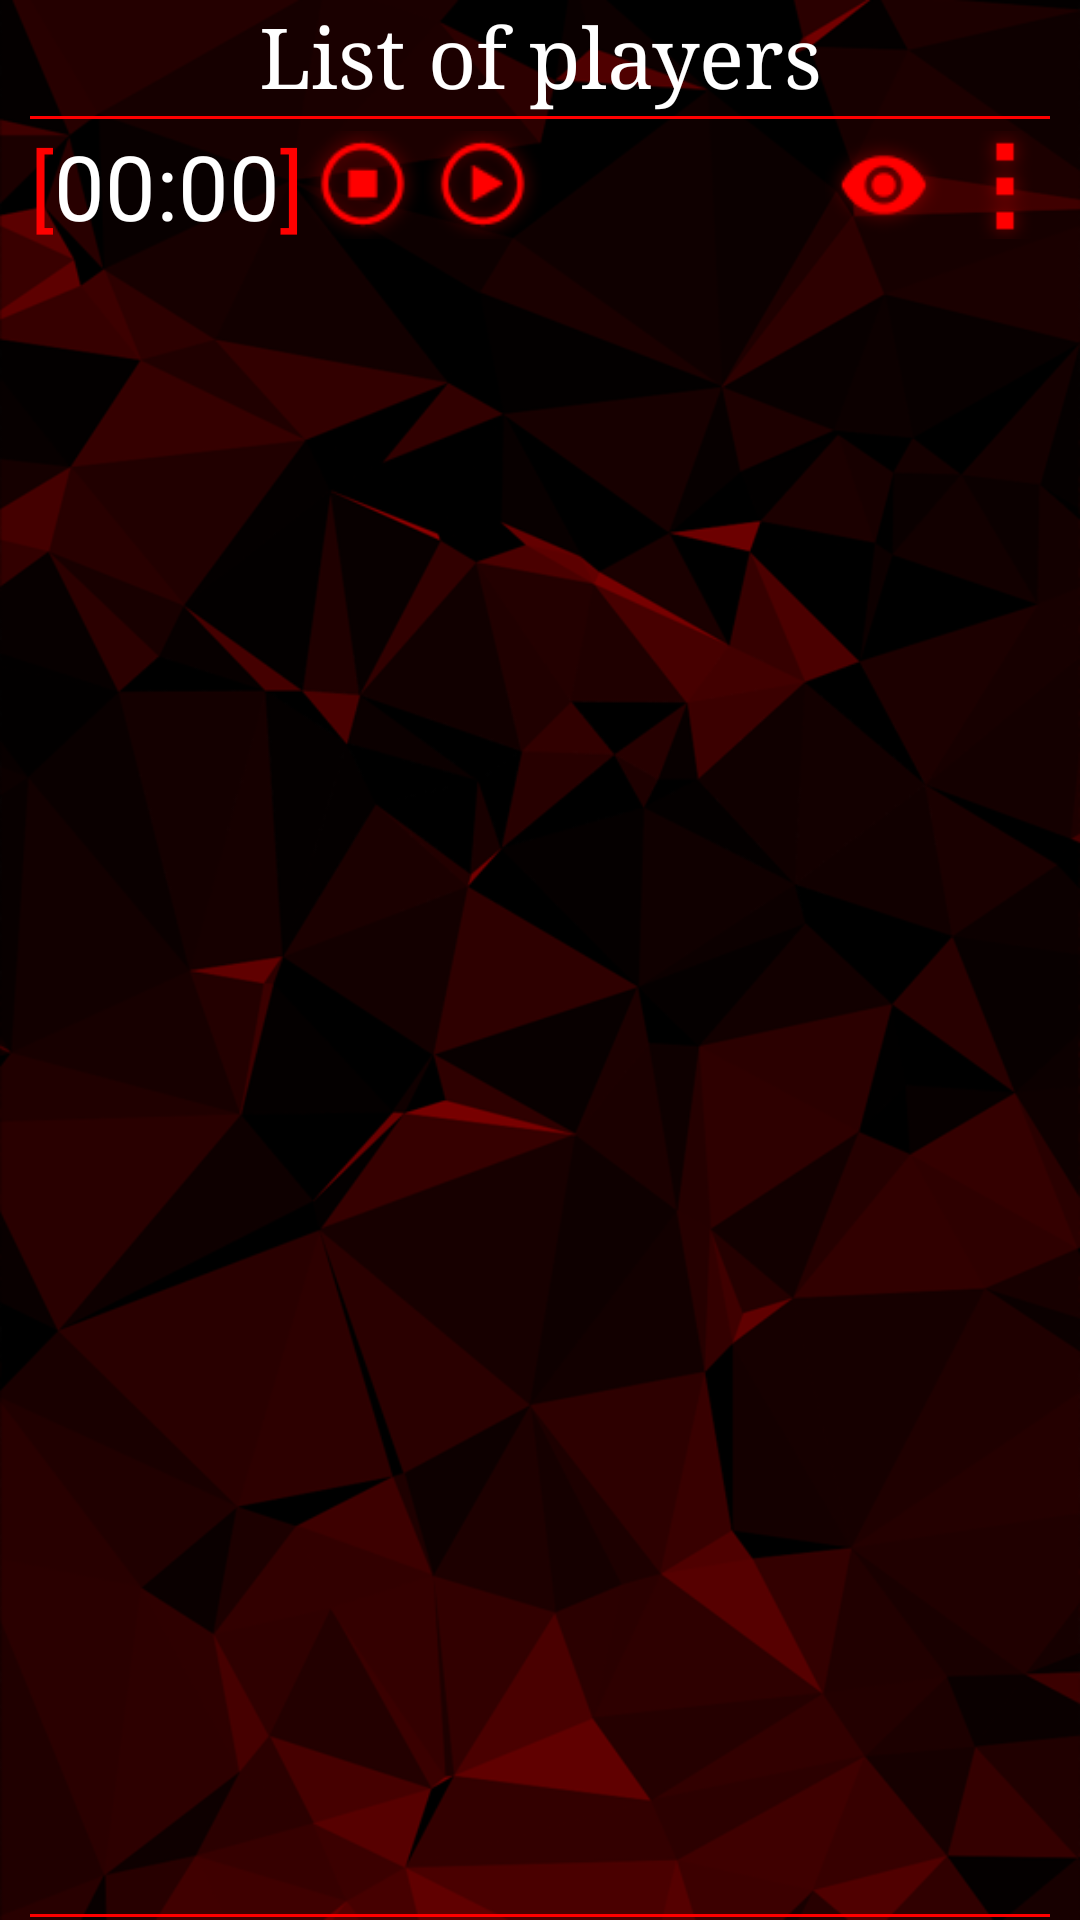

Here is an Android app screen rendered from its layout file. Give the layout XML and the strings, colors and styles it references.
<!-- AndroidManifest.xml: application theme AppTheme -->
<!-- res/layout/activity_lwp.xml -->
<LinearLayout xmlns:android="http://schemas.android.com/apk/res/android"
    xmlns:ads="http://schemas.android.com/apk/res-auto"
    android:layout_width="fill_parent"
    android:layout_height="fill_parent"
    android:background="@drawable/background"
    android:orientation="vertical"
    android:theme="@android:style/Theme.Black.NoTitleBar"
    android:weightSum="1">


    <LinearLayout
        android:layout_width="fill_parent"
        android:layout_height="wrap_content"
        android:orientation="vertical">

        <TextView
            android:id="@+id/lwp_title"
            android:layout_width="fill_parent"
            android:layout_height="wrap_content"
            android:layout_gravity="center_horizontal"
            android:gravity="center_horizontal"
            android:text="@string/list_of_players"
            android:textAppearance="?android:attr/textAppearanceLarge"
            android:textSize="28sp"
            android:textStyle="normal"
            android:typeface="serif"
            android:maxLines="1"/>

        <ImageView
            android:id="@+id/imageView"
            android:layout_width="match_parent"
            android:layout_height="1dp"
            android:layout_gravity="bottom|center_horizontal"
            android:layout_marginLeft="10dp"
            android:layout_marginRight="10dp"
            android:layout_marginTop="2dp"
            android:background="#ffff0000" />
    </LinearLayout>

    <FrameLayout
        android:id="@+id/frameLayout"
        android:layout_width="fill_parent"
        android:layout_height="40dp"
        android:layout_marginLeft="10dp"
        android:layout_marginRight="5dp"
        android:layout_marginTop="2dp">

        <LinearLayout
            android:layout_width="wrap_content"
            android:layout_height="wrap_content"
            android:layout_gravity="left|center_vertical"
            android:orientation="horizontal">

            <TextView
                android:id="@+id/textView"
                android:layout_width="wrap_content"
                android:layout_height="wrap_content"
                android:layout_gravity="left|center_vertical"
                android:gravity="center_vertical"
                android:text="["
                android:textColor="#ffff0000"
                android:textSize="30sp" />

            <TextView
                android:id="@+id/timerValue"
                android:layout_width="wrap_content"
                android:layout_height="wrap_content"
                android:layout_gravity="left|center_vertical"
                android:gravity="center_vertical"
                android:text="00:00"
                android:textColor="#ffffffff"
                android:textSize="30sp" />

            <TextView
                android:id="@+id/textView3"
                android:layout_width="fill_parent"
                android:layout_height="wrap_content"
                android:layout_gravity="left|center_vertical"
                android:gravity="center_vertical"
                android:text="]"
                android:textColor="#ffff0000"
                android:textSize="30sp" />

            <Button
                android:id="@+id/button_stop"
                android:layout_width="40dp"
                android:layout_height="36dp"
                android:layout_gravity="left|center_vertical"
                android:background="@drawable/button_stop" />

            <Button
                android:id="@+id/button_start"
                android:layout_width="40dp"
                android:layout_height="36dp"
                android:layout_gravity="left|center_vertical"
                android:background="@drawable/button_play" />

        </LinearLayout>

        <LinearLayout
            android:orientation="horizontal"
            android:layout_width="wrap_content"
            android:layout_height="match_parent"
            android:layout_gravity="right|center_vertical">

            <ImageButton
                android:id="@+id/show_roles"
                android:layout_width="40dp"
                android:layout_height="36dp"
                android:layout_gravity="center_vertical|right"
                android:background="@drawable/button_eye"
                android:focusableInTouchMode="true"/>

            <ImageButton
                android:id="@+id/q"
                android:layout_width="40dp"
                android:layout_height="36dp"
                android:layout_gravity="center_vertical|right"
                android:background="@drawable/button_another_things"
                android:longClickable="false"
                />

        </LinearLayout>

    </FrameLayout>

    <ScrollView
        android:id="@+id/scrollView_LWP"
        android:layout_width="fill_parent"
        android:layout_height="0dp"
        android:layout_marginTop="5dp"
        android:layout_weight="1"
        android:fillViewport="false"
        android:requiresFadingEdge="vertical">

        <LinearLayout
            android:id="@+id/LWP"
            android:layout_width="fill_parent"
            android:layout_height="wrap_content"
            android:orientation="vertical"
            android:scrollbarThumbVertical="@drawable/scrollbar"
            android:scrollbarSize="1dip"/>
    </ScrollView>

    <ImageView
        android:id="@+id/imageView2"
        android:layout_width="match_parent"
        android:layout_height="1dp"
        android:layout_gravity="center_horizontal"
        android:layout_marginBottom="1dp"
        android:layout_marginLeft="10dp"
        android:layout_marginRight="10dp"
        android:background="#ffff0000" />

        <LinearLayout
            android:id="@+id/horizontalPlayerVoteList_LWP"
            android:layout_width="fill_parent"
            android:layout_height="wrap_content"
            android:orientation="vertical"
            android:visibility="gone">

            <HorizontalScrollView
                android:id="@+id/horizontalScrollView_LWP"
                android:layout_width="fill_parent"
                android:layout_height="43dp"
                android:requiresFadingEdge="horizontal"
                android:scrollbars="none">

                <LinearLayout
                    android:id="@+id/horizontalLinearLayout_LWP"
                    android:layout_width="100dp"
                    android:layout_height="wrap_content"
                    android:layout_gravity="left|center_vertical"
                    android:baselineAligned="false"
                    android:orientation="horizontal"
                    android:paddingLeft="10dp"
                    android:paddingRight="5dp">

                </LinearLayout>
            </HorizontalScrollView>

            <FrameLayout
                android:id="@+id/goVoteLayout"
                android:layout_width="match_parent"
                android:layout_height="38dp"
                android:layout_gravity="center_vertical|right"
                android:background="@drawable/itemingloballist_lwp"
                android:orientation="horizontal">

                <TextView
                        android:id="@+id/textView9"
                        android:layout_width="wrap_content"
                        android:layout_height="fill_parent"
                        android:layout_gravity="center"
                        android:layout_marginRight="3dp"
                        android:text="@string/voting_voting"
                        android:textColor="@color/White"
                        android:textSize="21sp"
                        android:drawableRight="@drawable/bitmap_right_arrow"/>
            </FrameLayout>
        </LinearLayout>

</LinearLayout>
<!-- resources referenced by this layout -->
<resources>
  <color name="White">#ffffff</color>
  <!-- drawable background: png bitmap (drawable-nodpi, 114036 bytes) -->
  <!-- drawable bitmap_right_arrow (drawable) -->
  <?xml version="1.0" encoding="utf-8"?>
  <bitmap
      xmlns:android="http://schemas.android.com/apk/res/android"
      android:scaleType="fitXY"
      android:src="@drawable/pic_right_arrow"/>
  <!-- drawable button_another_things (drawable) -->
  <?xml version="1.0" encoding="utf-8"?>
  <selector xmlns:android="http://schemas.android.com/apk/res/android">
      <item android:drawable="@drawable/pic_another_things_hover" android:state_pressed="true" />
      <item android:drawable="@drawable/pic_another_things" />
  </selector>
  <!-- drawable button_eye (drawable) -->
  <?xml version="1.0" encoding="utf-8"?>
  <selector xmlns:android="http://schemas.android.com/apk/res/android">
      <item android:drawable="@drawable/pic_eye_hover" android:state_pressed="true" />
      <item android:drawable="@drawable/pic_eye" />
  </selector>
  <!-- drawable button_play (drawable) -->
  <?xml version="1.0" encoding="utf-8"?>
  <selector xmlns:android="http://schemas.android.com/apk/res/android">
      <item android:drawable="@drawable/pic_play_hover" android:state_pressed="true" />
      <item android:drawable="@drawable/pic_play" />
  </selector>
  <!-- drawable button_stop (drawable) -->
  <?xml version="1.0" encoding="utf-8"?>
  <selector xmlns:android="http://schemas.android.com/apk/res/android">
      <item android:drawable="@drawable/pic_stop_hover" android:state_pressed="true" />
      <item android:drawable="@drawable/pic_stop" />
  </selector>
  <!-- drawable itemingloballist_lwp (drawable) -->
  <?xml version="1.0" encoding="utf-8"?>
  <selector xmlns:android="http://schemas.android.com/apk/res/android">
      <item android:state_pressed="true">
          <color android:color="@color/itemInList" />
      </item>
      <item android:drawable="@android:color/transparent" />
  </selector>
  <!-- drawable scrollbar (drawable) -->
  <?xml version="1.0" encoding="utf-8"?>
  <shape xmlns:android="http://schemas.android.com/apk/res/android" android:shape="rectangle" >
      <corners
          android:radius="0dp"
          />
      <solid
          android:color="#9b9b9b"
          />
  </shape>
  <string name="list_of_players">List of players</string>
  <string name="voting_voting">The vote</string>
  <style name="AppTheme" parent="@android:style/Theme.Holo.NoActionBar">
      </style>
  <!-- drawable pic_right_arrow: png bitmap (drawable-nodpi, 3874 bytes) -->
  <!-- drawable pic_another_things_hover: png bitmap (drawable-nodpi, 3286 bytes) -->
  <!-- drawable pic_another_things: png bitmap (drawable-nodpi, 3215 bytes) -->
  <!-- drawable pic_eye_hover: png bitmap (drawable-nodpi, 3762 bytes) -->
  <!-- drawable pic_eye: png bitmap (drawable-nodpi, 3649 bytes) -->
  <!-- drawable pic_play_hover: png bitmap (drawable-nodpi, 4508 bytes) -->
  <!-- drawable pic_play: png bitmap (drawable-nodpi, 4266 bytes) -->
  <!-- drawable pic_stop_hover: png bitmap (drawable-nodpi, 4454 bytes) -->
  <!-- drawable pic_stop: png bitmap (drawable-nodpi, 4235 bytes) -->
  <color name="itemInList">#1effffff</color>
</resources>
